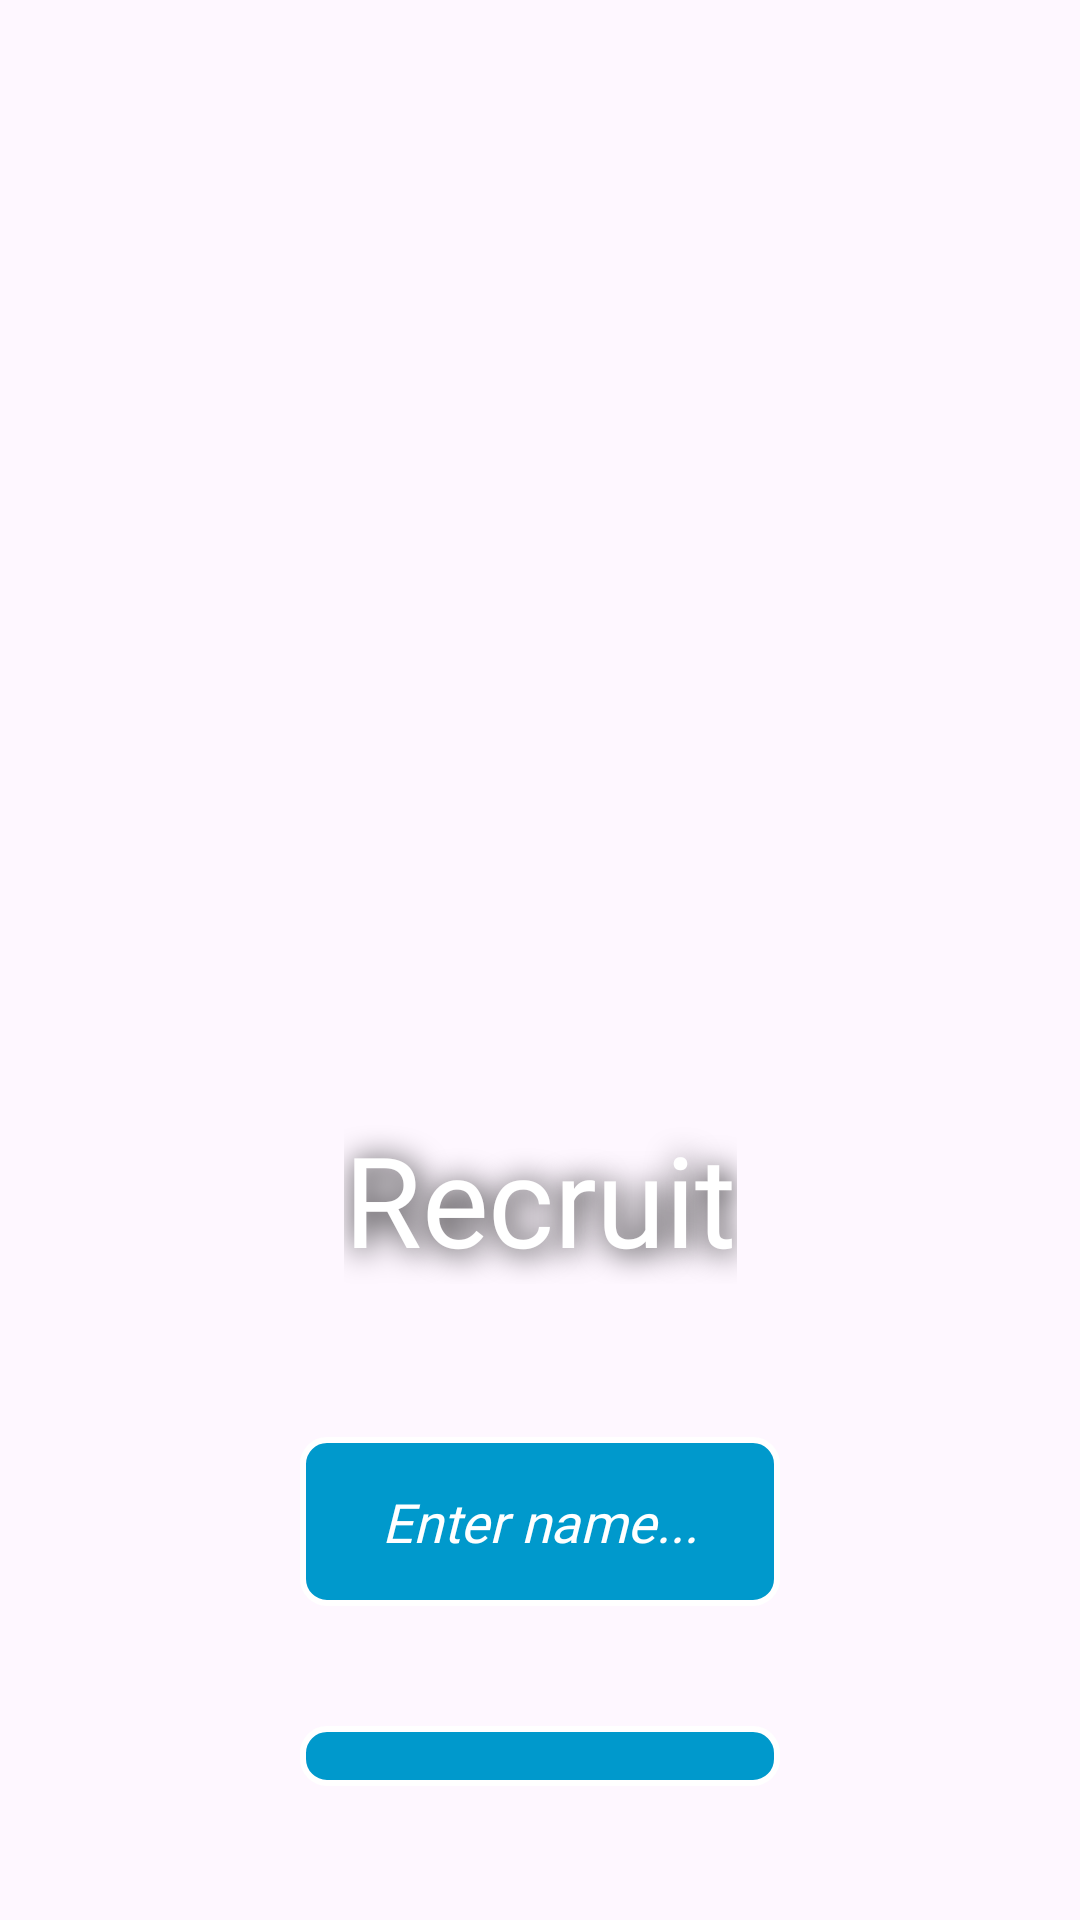

This screen was rendered from an Android layout file. Write that file and the resources it references.
<!-- AndroidManifest.xml: application theme Theme.Spacecolony -->
<!-- res/layout/activity_recruit.xml -->
<?xml version="1.0" encoding="utf-8"?>
<androidx.constraintlayout.widget.ConstraintLayout xmlns:android="http://schemas.android.com/apk/res/android"
    xmlns:app="http://schemas.android.com/apk/res-auto"
    xmlns:tools="http://schemas.android.com/tools"
    android:id="@+id/main"
    android:layout_width="match_parent"
    android:layout_height="match_parent"
    tools:context=".RecruitActivity">

    <ImageView
        android:id="@+id/backgroundRecruit"
        android:layout_width="wrap_content"
        android:layout_height="wrap_content"
        android:scaleX="1.25"
        android:scaleY="1.25"
        app:layout_constraintBottom_toBottomOf="parent"
        app:layout_constraintEnd_toEndOf="parent"
        app:layout_constraintStart_toStartOf="parent"
        app:layout_constraintTop_toTopOf="parent"
        app:srcCompat="@drawable/quarter" />

    <TextView
        android:id="@+id/textRecruit"
        android:layout_width="wrap_content"
        android:layout_height="wrap_content"
        android:layout_marginTop="70dp"
        android:fontFamily="@font/audiowide"
        android:scaleX="3"
        android:scaleY="3"
        android:text="Recruit"
        android:textColor="#FFFFFF"
        app:layout_constraintEnd_toEndOf="parent"
        app:layout_constraintStart_toStartOf="parent"
        app:layout_constraintTop_toTopOf="@+id/backgroundRecruit"
        android:shadowColor="#000000"
        android:shadowRadius="8"
        android:shadowDx="1"
        android:shadowDy="1"
        />

    <EditText
        android:id="@+id/nameInput"
        android:layout_width="0dp"
        android:layout_height="wrap_content"
        android:layout_marginStart="100dp"
        android:layout_marginTop="70dp"
        android:layout_marginEnd="100dp"
        android:background="@drawable/edittext_border"
        android:fontFamily="@font/audiowide"
        android:hint="Enter name..."
        android:inputType="text"
        android:padding="16dp"
        android:textAlignment="center"
        android:textAllCaps="true"
        android:textColor="#FFFFFF"
        android:textColorHint="#FFFFFF"
        android:textSize="18sp"
        android:textStyle="italic"
        app:layout_constraintEnd_toEndOf="parent"
        app:layout_constraintStart_toStartOf="parent"
        app:layout_constraintTop_toBottomOf="@+id/textRecruit" />

    <Spinner
        android:id="@+id/spinner"
        android:layout_width="0dp"
        android:layout_height="wrap_content"
        android:layout_marginStart="100dp"
        android:layout_marginTop="40dp"
        android:layout_marginEnd="100dp"
        android:background="@drawable/edittext_border"
        android:padding="10dp"
        app:layout_constraintEnd_toEndOf="parent"
        app:layout_constraintStart_toStartOf="parent"
        app:layout_constraintTop_toBottomOf="@+id/nameInput" />

    <Button
        android:id="@+id/recruitButton"
        style="@style/Widget.AppCompat.Button.Colored"
        android:layout_width="wrap_content"
        android:layout_height="wrap_content"
        android:layout_marginTop="50dp"
        android:fontFamily="@font/audiowide"
        android:scaleX="1.5"
        android:scaleY="1.5"
        android:text="Recruit"
        app:backgroundTint="@color/mainButton"
        app:layout_constraintEnd_toEndOf="parent"
        app:layout_constraintStart_toStartOf="parent"
        app:layout_constraintTop_toBottomOf="@+id/spinner" />

    <Button
        android:id="@+id/backButton"
        style="@style/Widget.AppCompat.Button.Colored"
        android:layout_width="wrap_content"
        android:layout_height="wrap_content"
        android:fontFamily="@font/audiowide"
        android:scaleX="1.5"
        android:scaleY="1.5"
        android:text="Go Back"
        android:textColor="#FFFFFF"
        app:backgroundTint="@color/mainButton"
        app:layout_constraintBottom_toBottomOf="parent"
        app:layout_constraintEnd_toEndOf="parent"
        app:layout_constraintStart_toStartOf="parent"
        app:layout_constraintTop_toBottomOf="@+id/recruitButton"
        app:layout_constraintVertical_bias="0.17000002" />

</androidx.constraintlayout.widget.ConstraintLayout>
<!-- resources referenced by this layout -->
<resources>
  <color name="mainButton">#0099cc</color>
  <!-- drawable edittext_border (drawable) -->
  <?xml version="1.0" encoding="utf-8"?>
  <shape xmlns:android="http://schemas.android.com/apk/res/android">
      <stroke
          android:width="2dp"
          android:color="#FFFFFF" />
      <solid android:color="#0099cc" />
      <corners android:radius="8dp" />
  </shape>
  <style name="Theme.Spacecolony" parent="Theme.AppCompat.Light.NoActionBar">
          <item name="android:statusBarColor">@android:color/transparent</item>
          <item name="android:navigationBarColor">@android:color/transparent</item>
  
          <item name="android:windowLayoutInDisplayCutoutMode" tools:targetApi="27">shortEdges</item>
      </style>
</resources>
